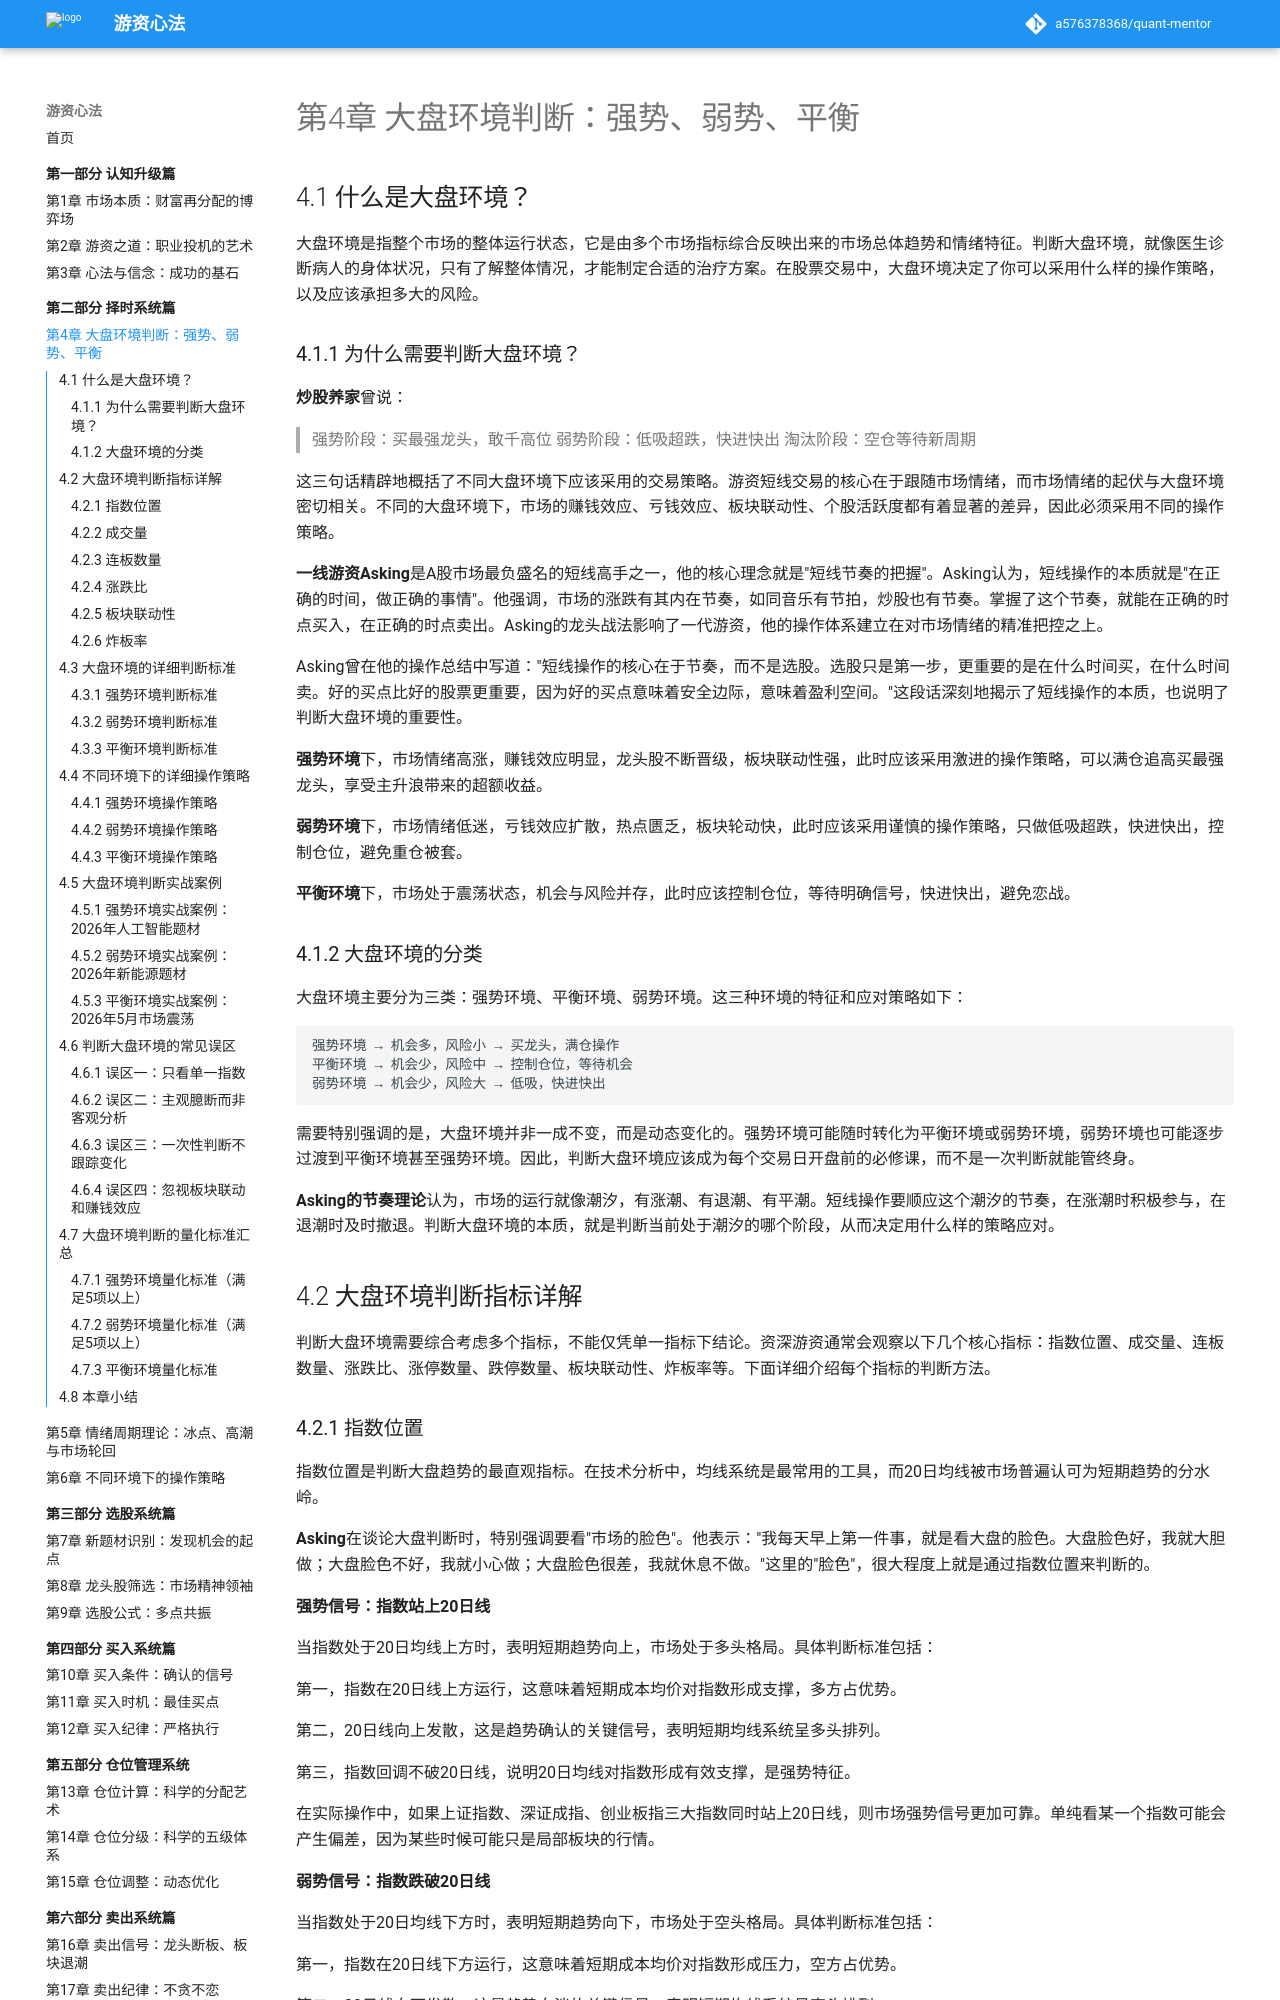

repository: a576378368/quant-mentor · page: part2-择时系统篇/04-大盘环境判断/index.html · generator: mkdocs

# 第4章 大盘环境判断：强势、弱势、平衡

## 4.1 什么是大盘环境？

大盘环境是指整个市场的整体运行状态，它是由多个市场指标综合反映出来的市场总体趋势和情绪特征。判断大盘环境，就像医生诊断病人的身体状况，只有了解整体情况，才能制定合适的治疗方案。在股票交易中，大盘环境决定了你可以采用什么样的操作策略，以及应该承担多大的风险。

### 4.1.1 为什么需要判断大盘环境？

**炒股养家**曾说：
> 强势阶段：买最强龙头，敢千高位
> 弱势阶段：低吸超跌，快进快出
> 淘汰阶段：空仓等待新周期

这三句话精辟地概括了不同大盘环境下应该采用的交易策略。游资短线交易的核心在于跟随市场情绪，而市场情绪的起伏与大盘环境密切相关。不同的大盘环境下，市场的赚钱效应、亏钱效应、板块联动性、个股活跃度都有着显著的差异，因此必须采用不同的操作策略。

**一线游资Asking**是A股市场最负盛名的短线高手之一，他的核心理念就是"短线节奏的把握"。Asking认为，短线操作的本质就是"在正确的时间，做正确的事情"。他强调，市场的涨跌有其内在节奏，如同音乐有节拍，炒股也有节奏。掌握了这个节奏，就能在正确的时点买入，在正确的时点卖出。Asking的龙头战法影响了一代游资，他的操作体系建立在对市场情绪的精准把控之上。

Asking曾在他的操作总结中写道："短线操作的核心在于节奏，而不是选股。选股只是第一步，更重要的是在什么时间买，在什么时间卖。好的买点比好的股票更重要，因为好的买点意味着安全边际，意味着盈利空间。"这段话深刻地揭示了短线操作的本质，也说明了判断大盘环境的重要性。

**强势环境**下，市场情绪高涨，赚钱效应明显，龙头股不断晋级，板块联动性强，此时应该采用激进的操作策略，可以满仓追高买最强龙头，享受主升浪带来的超额收益。

**弱势环境**下，市场情绪低迷，亏钱效应扩散，热点匮乏，板块轮动快，此时应该采用谨慎的操作策略，只做低吸超跌，快进快出，控制仓位，避免重仓被套。

**平衡环境**下，市场处于震荡状态，机会与风险并存，此时应该控制仓位，等待明确信号，快进快出，避免恋战。

### 4.1.2 大盘环境的分类

大盘环境主要分为三类：强势环境、平衡环境、弱势环境。这三种环境的特征和应对策略如下：

```
强势环境 → 机会多，风险小 → 买龙头，满仓操作
平衡环境 → 机会少，风险中 → 控制仓位，等待机会
弱势环境 → 机会少，风险大 → 低吸，快进快出
```

需要特别强调的是，大盘环境并非一成不变，而是动态变化的。强势环境可能随时转化为平衡环境或弱势环境，弱势环境也可能逐步过渡到平衡环境甚至强势环境。因此，判断大盘环境应该成为每个交易日开盘前的必修课，而不是一次判断就能管终身。

**Asking的节奏理论**认为，市场的运行就像潮汐，有涨潮、有退潮、有平潮。短线操作要顺应这个潮汐的节奏，在涨潮时积极参与，在退潮时及时撤退。判断大盘环境的本质，就是判断当前处于潮汐的哪个阶段，从而决定用什么样的策略应对。

## 4.2 大盘环境判断指标详解

判断大盘环境需要综合考虑多个指标，不能仅凭单一指标下结论。资深游资通常会观察以下几个核心指标：指数位置、成交量、连板数量、涨跌比、涨停数量、跌停数量、板块联动性、炸板率等。下面详细介绍每个指标的判断方法。
